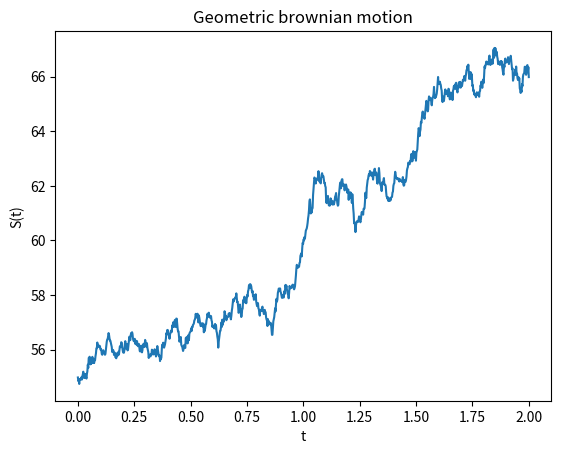

This chart was generated by the following Python code:
import matplotlib.pyplot as plt
import numpy as np

def simulate_grw(S0, T=2, N=1000, mu=0.1, sigma=0.05):
    dt = T/N
    t = np.linspace(0, T, N)
    W = np.random.standard_normal(size=N)

    W = np.cumsum(W) * np.sqrt(dt)

    X = (mu - 0.5 * (sigma**2)) * t + sigma * W
    S = S0 * np.exp(X)

    return t, S

def plot(t, S):
    plt.plot(t, S)
    plt.xlabel("t")
    plt.ylabel("S(t)")
    plt.title("Geometric brownian motion")
    plt.show()



if __name__ == "__main__":
    t, S = simulate_grw(55)
    plot(t, S)
